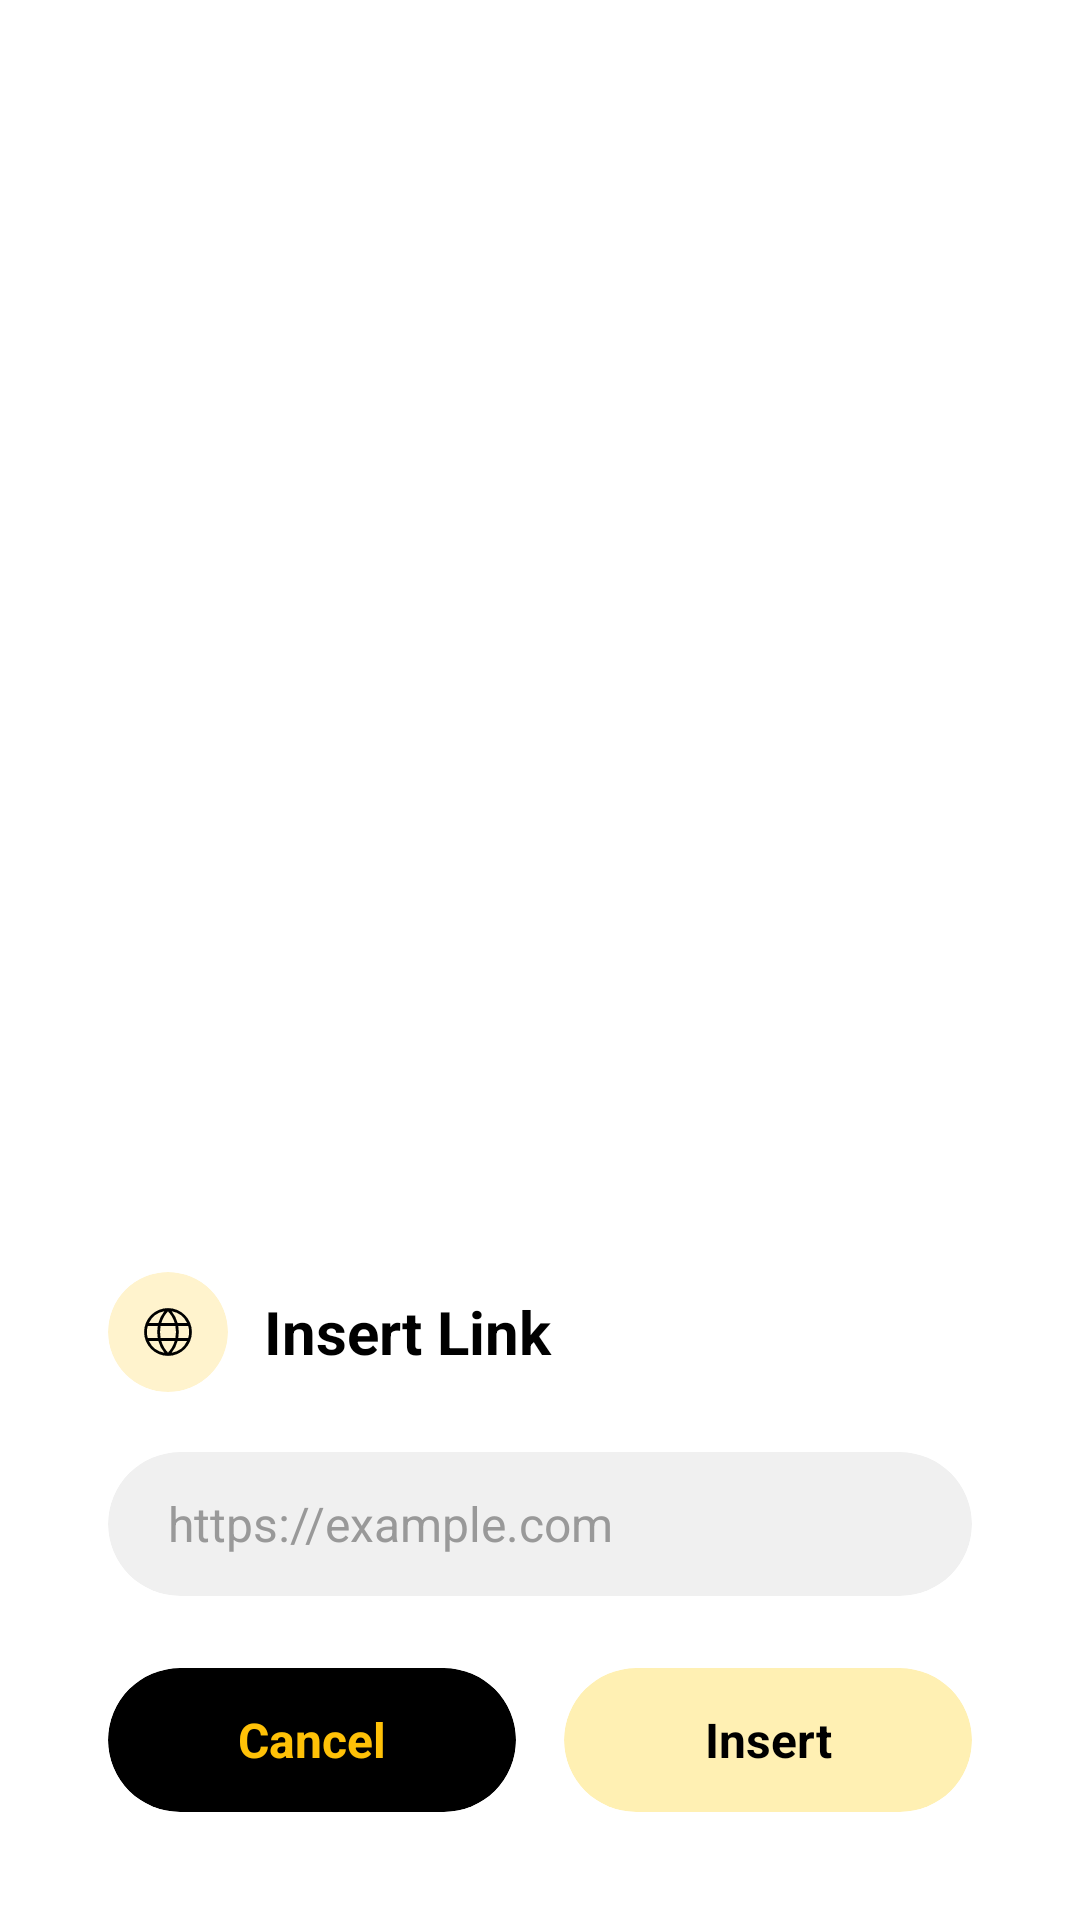

This screen was rendered from an Android layout file. Write that file and the resources it references.
<!-- AndroidManifest.xml: application theme AppTheme -->
<!-- res/layout/dialog_insert_link.xml -->
<?xml version="1.0" encoding="utf-8"?>
<FrameLayout xmlns:android="http://schemas.android.com/apk/res/android"
    xmlns:app="http://schemas.android.com/apk/res-auto"
    android:layout_width="match_parent"
    android:layout_height="wrap_content"
    android:background="#00000000"
    android:padding="16dp">

    <androidx.cardview.widget.CardView
        android:layout_width="match_parent"
        android:layout_height="wrap_content"
        android:layout_gravity="bottom"
        app:cardBackgroundColor="#FFFFFF"
        app:cardCornerRadius="24dp"
        app:cardElevation="0dp">

        <LinearLayout
            android:layout_width="match_parent"
            android:layout_height="wrap_content"
            android:orientation="vertical"
            android:padding="20dp">

            
            <LinearLayout
                android:layout_width="match_parent"
                android:layout_height="wrap_content"
                android:gravity="center_vertical"
                android:orientation="horizontal">

                <androidx.cardview.widget.CardView
                    android:layout_width="40dp"
                    android:layout_height="40dp"
                    app:cardBackgroundColor="#33FFC107"
                    app:cardCornerRadius="20dp"
                    app:cardElevation="0dp">

                    <ImageView
                        android:layout_width="20dp"
                        android:layout_height="20dp"
                        android:layout_gravity="center"
                        android:src="@drawable/ic_internet"
                        android:tint="#000000" />
                </androidx.cardview.widget.CardView>

                <TextView
                    android:layout_width="wrap_content"
                    android:layout_height="wrap_content"
                    android:layout_marginStart="12dp"
                    android:text="Insert Link"
                    android:textColor="#000000"
                    android:textSize="20sp"
                    android:textStyle="bold" />
            </LinearLayout>

            
            <androidx.cardview.widget.CardView
                android:layout_width="match_parent"
                android:layout_height="wrap_content"
                android:layout_marginTop="20dp"
                app:cardBackgroundColor="#F0F0F0"
                app:cardCornerRadius="24dp"
                app:cardElevation="0dp">
                
                <EditText
                    android:id="@+id/et_link_input"
                    android:layout_width="match_parent"
                    android:layout_height="48dp"
                    android:background="@android:color/transparent"
                    android:hint="https://example.com"
                    android:paddingHorizontal="20dp"
                    android:textColor="#000000"
                    android:textColorHint="#999999"
                    android:textSize="16sp"
                    android:inputType="textUri"
                    android:singleLine="true"/>
            </androidx.cardview.widget.CardView>

            
            <LinearLayout
                android:layout_width="match_parent"
                android:layout_height="wrap_content"
                android:layout_marginTop="24dp"
                android:orientation="horizontal">

                <androidx.cardview.widget.CardView
                    android:id="@+id/btn_cancel_link"
                    android:layout_width="0dp"
                    android:layout_height="48dp"
                    android:layout_marginEnd="8dp"
                    android:layout_weight="1"
                    android:clickable="true"
                    android:focusable="true"
                    android:foreground="?android:attr/selectableItemBackground"
                    app:cardBackgroundColor="#000000"
                    app:cardCornerRadius="24dp"
                    app:cardElevation="0dp">

                    <TextView
                        android:layout_width="match_parent"
                        android:layout_height="match_parent"
                        android:gravity="center"
                        android:text="Cancel"
                        android:textColor="#FFC107"
                        android:textSize="16sp"
                        android:textStyle="bold" />
                </androidx.cardview.widget.CardView>

                <androidx.cardview.widget.CardView
                    android:id="@+id/btn_insert_link"
                    android:layout_width="0dp"
                    android:layout_height="48dp"
                    android:layout_marginStart="8dp"
                    android:layout_weight="1"
                    android:clickable="true"
                    android:focusable="true"
                    android:foreground="?android:attr/selectableItemBackground"
                    app:cardBackgroundColor="#FFF0B3"
                    app:cardCornerRadius="24dp"
                    app:cardElevation="0dp">

                    <TextView
                        android:layout_width="match_parent"
                        android:layout_height="match_parent"
                        android:gravity="center"
                        android:text="Insert"
                        android:textColor="#000000"
                        android:textSize="16sp"
                        android:textStyle="bold" />
                </androidx.cardview.widget.CardView>
            </LinearLayout>
        </LinearLayout>
    </androidx.cardview.widget.CardView>
</FrameLayout>
<!-- resources referenced by this layout -->
<resources>
  <!-- drawable ic_internet (drawable) -->
  <?xml version="1.0" encoding="utf-8"?>
  <vector xmlns:android="http://schemas.android.com/apk/res/android"
      android:width="20dp"
      android:height="20dp"
      android:viewportWidth="256"
      android:viewportHeight="256">
      <path
          android:fillColor="#000000"
          android:pathData="M128,26A102,102,0,1,0,230,128,102.12,102.12,0,0,0,128,26Zm81.57,64H169.19a132.58,132.58,0,0,0-25.73-50.67A90.29,90.29,0,0,1,209.57,90ZM218,128a89.7,89.7,0,0,1-3.83,26H171.81a155.43,155.43,0,0,0,0-52h42.36A89.7,89.7,0,0,1,218,128Zm-90,87.83a110,110,0,0,1-15.19-19.45A124.24,124.24,0,0,1,99.35,166h57.3a124.24,124.24,0,0,1-13.46,30.38A110,110,0,0,1,128,215.83ZM96.45,154a139.18,139.18,0,0,1,0-52h63.1a139.18,139.18,0,0,1,0,52ZM38,128a89.7,89.7,0,0,1,3.83-26H84.19a155.43,155.43,0,0,0,0,52H41.83A89.7,89.7,0,0,1,38,128Zm90-87.83a110,110,0,0,1,15.19,19.45A124.24,124.24,0,0,1,156.65,90H99.35a124.24,124.24,0,0,1,13.46-30.38A110,110,0,0,1,128,40.17Zm-15.46-.84A132.58,132.58,0,0,0,86.81,90H46.43A90.29,90.29,0,0,1,112.54,39.33ZM46.43,166H86.81a132.58,132.58,0,0,0,25.73,50.67A90.29,90.29,0,0,1,46.43,166Zm97,50.67A132.58,132.58,0,0,0,169.19,166h40.38A90.29,90.29,0,0,1,143.46,216.67Z"/>
  </vector>
  <style name="AppTheme" parent="android:Theme.Material.Light.NoActionBar">
          
          <item name="android:colorPrimary">@color/bg_main</item>
          <item name="android:colorPrimaryDark">@color/bg_main</item>
          <item name="android:colorAccent">@color/accent_color</item>
          <item name="android:colorControlHighlight">@color/divider</item>
          <item name="android:colorControlNormal">@color/text_secondary</item>
  		
          
          <item name="android:colorControlActivated">#000000</item>
          
          
          <item name="android:windowDrawsSystemBarBackgrounds">true</item>
          <item name="android:windowBackground">#FFFFFF</item>
          <item name="android:colorBackground">#FFFFFF</item>
          <item name="android:statusBarColor">#FFFFFF</item>
          <item name="android:windowLightStatusBar">true</item>
      </style>
  <color name="bg_main">#F9FAFB</color>
  <color name="accent_color">#4F46E5</color>
  <color name="divider">#E5E7EB</color>
  <color name="text_secondary">#6B7280</color>
</resources>
